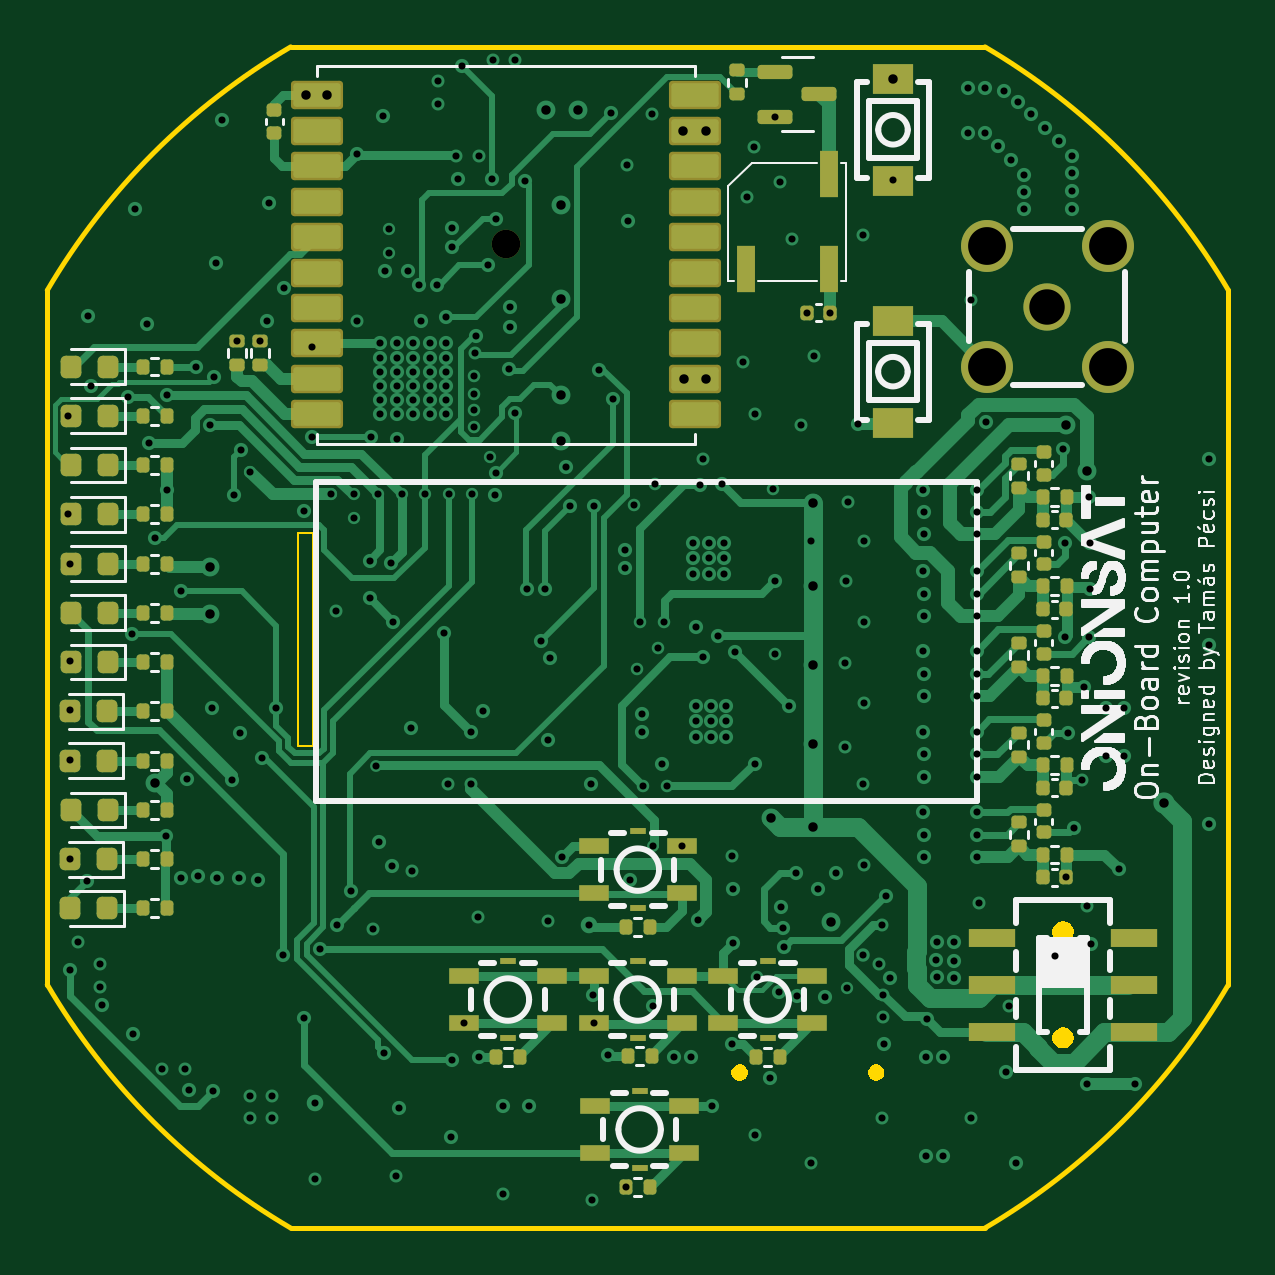
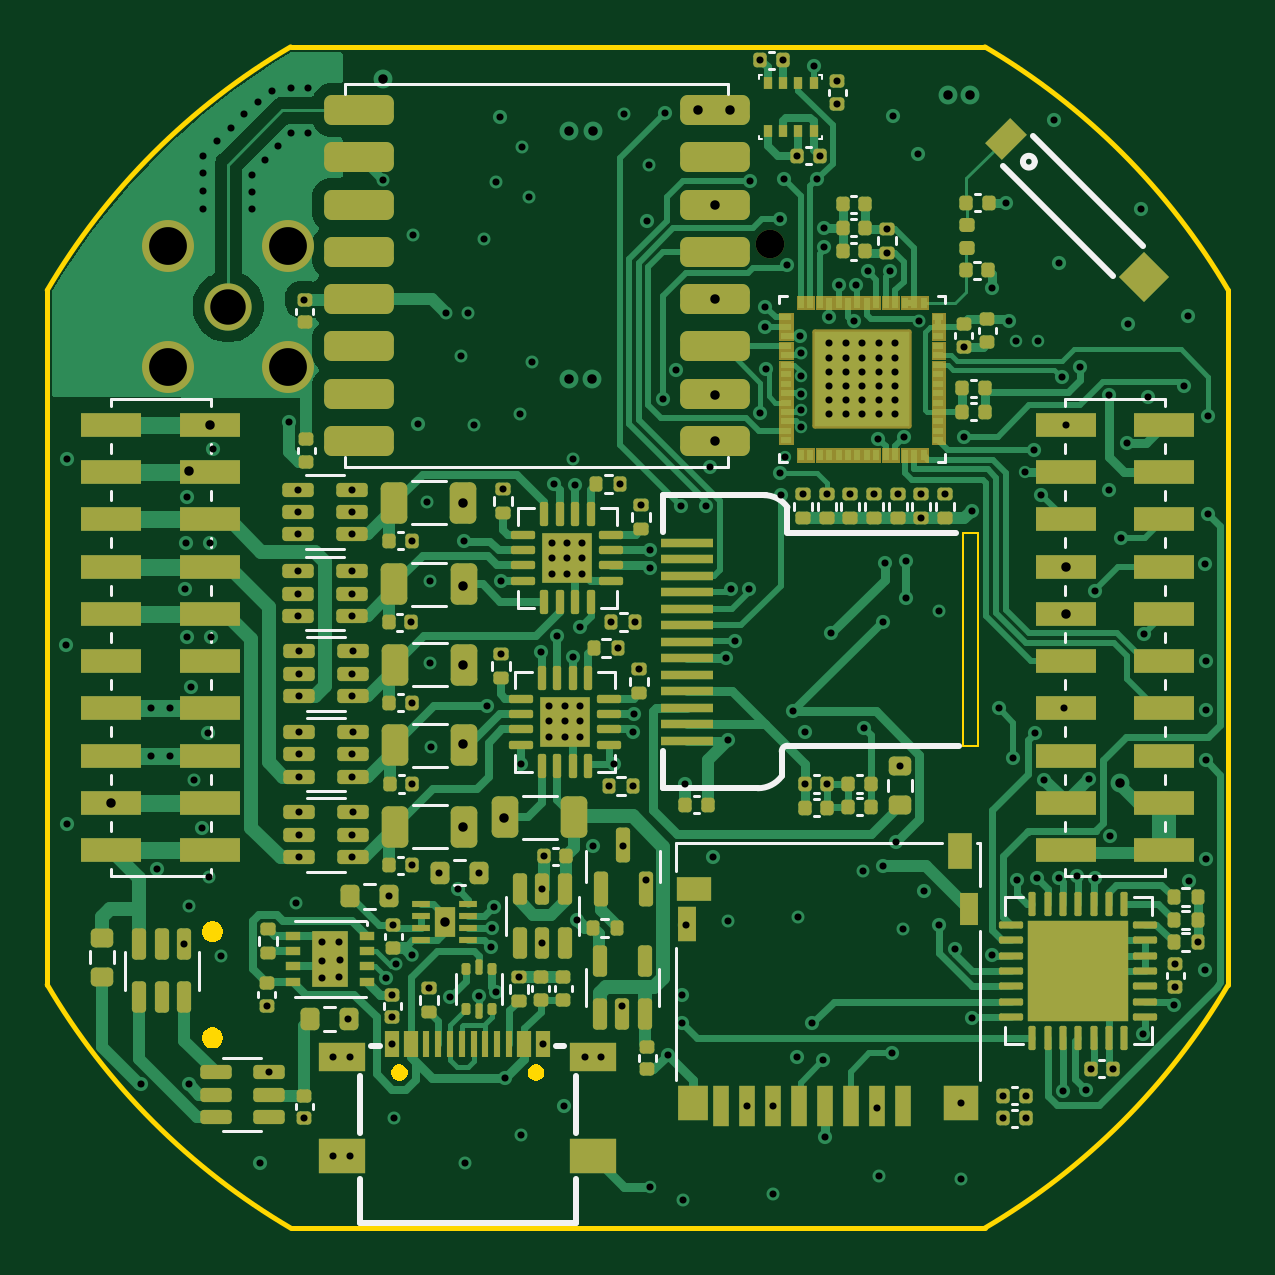
Circuit board: 16 layer files. Board 50.0 x 50.0 mm.
- bottom_copper: gaia_obc-B_Cu.gbr (96969 bytes)
- bottom_mask: gaia_obc-B_Mask.gbr (32254 bytes)
- paste: gaia_obc-B_Paste.gbr (20146 bytes)
- bottom_silk: gaia_obc-B_Silkscreen.gbr (17579 bytes)
- outline: gaia_obc-Edge_Cuts.gbr (4154 bytes)
- top_copper: gaia_obc-F_Cu.gbr (56258 bytes)
- top_mask: gaia_obc-F_Mask.gbr (8227 bytes)
- paste: gaia_obc-F_Paste.gbr (7983 bytes)
- top_silk: gaia_obc-F_Silkscreen.gbr (75931 bytes)
- inner_copper: gaia_obc-GND.gbr (301743 bytes)
- inner_copper: gaia_obc-GND2.gbr (301743 bytes)
- inner_copper: gaia_obc-GND3.gbr (301743 bytes)
- inner_copper: gaia_obc-In1_Cu.gbr (23986 bytes)
- inner_copper: gaia_obc-In2_Cu.gbr (20327 bytes)
- drill: gaia_obc-NPTH-drl.gbr (565 bytes)
- drill: gaia_obc-PTH-drl.gbr (11415 bytes)

=== bottom_copper: gaia_obc-B_Cu.gbr (96969 bytes, source omitted) ===
=== bottom_mask: gaia_obc-B_Mask.gbr (32254 bytes, source omitted) ===
=== paste: gaia_obc-B_Paste.gbr (20146 bytes, source omitted) ===
=== bottom_silk: gaia_obc-B_Silkscreen.gbr (17579 bytes, source omitted) ===
=== outline: gaia_obc-Edge_Cuts.gbr ===
%TF.GenerationSoftware,KiCad,Pcbnew,9.0.3*%
%TF.CreationDate,2025-08-25T21:57:46+02:00*%
%TF.ProjectId,gaia_obc,67616961-5f6f-4626-932e-6b696361645f,10*%
%TF.SameCoordinates,Original*%
%TF.FileFunction,Profile,NP*%
%FSLAX46Y46*%
G04 Gerber Fmt 4.6, Leading zero omitted, Abs format (unit mm)*
G04 Created by KiCad (PCBNEW 9.0.3) date 2025-08-25 21:57:46*
%MOMM*%
%LPD*%
G01*
G04 APERTURE LIST*
%TA.AperFunction,Profile*%
%ADD10C,0.200000*%
%TD*%
%TA.AperFunction,Profile*%
%ADD11C,0.000000*%
%TD*%
%TA.AperFunction,Profile*%
%ADD12C,0.100000*%
%TD*%
G04 APERTURE END LIST*
D10*
X140000000Y-86000000D02*
X140000000Y-115393876D01*
X150303062Y-125696938D02*
G75*
G02*
X140000019Y-115393865I14696938J24999938D01*
G01*
X150303062Y-125696938D02*
X179696938Y-125696938D01*
X140000000Y-86000000D02*
G75*
G02*
X150303055Y-75696926I25000000J-14696900D01*
G01*
X179696938Y-75696938D02*
G75*
G02*
X189999988Y-86000007I-14696938J-24999962D01*
G01*
X179696938Y-75696938D02*
X150303062Y-75696938D01*
X190000000Y-115393876D02*
G75*
G02*
X179696949Y-125696957I-25000000J14696876D01*
G01*
X190000000Y-115393876D02*
X190000000Y-86000000D01*
D11*
%TA.AperFunction,Profile*%
%TO.C,SW8*%
G36*
X183172208Y-112734254D02*
G01*
X183273943Y-112792991D01*
X183357009Y-112876057D01*
X183415746Y-112977792D01*
X183446150Y-113091263D01*
X183446150Y-113208737D01*
X183415746Y-113322208D01*
X183357009Y-113423943D01*
X183273943Y-113507009D01*
X183172208Y-113565746D01*
X183058737Y-113596150D01*
X182941263Y-113596150D01*
X182827792Y-113565746D01*
X182726057Y-113507009D01*
X182642991Y-113423943D01*
X182584254Y-113322208D01*
X182553850Y-113208737D01*
X182553850Y-113091263D01*
X182584254Y-112977792D01*
X182642991Y-112876057D01*
X182726057Y-112792991D01*
X182827792Y-112734254D01*
X182941263Y-112703850D01*
X183058737Y-112703850D01*
X183172208Y-112734254D01*
G37*
%TD.AperFunction*%
%TA.AperFunction,Profile*%
G36*
X183172208Y-117234254D02*
G01*
X183273943Y-117292991D01*
X183357009Y-117376057D01*
X183415746Y-117477792D01*
X183446150Y-117591263D01*
X183446150Y-117708737D01*
X183415746Y-117822208D01*
X183357009Y-117923943D01*
X183273943Y-118007009D01*
X183172208Y-118065746D01*
X183058737Y-118096150D01*
X182941263Y-118096150D01*
X182827792Y-118065746D01*
X182726057Y-118007009D01*
X182642991Y-117923943D01*
X182584254Y-117822208D01*
X182553850Y-117708737D01*
X182553850Y-117591263D01*
X182584254Y-117477792D01*
X182642991Y-117376057D01*
X182726057Y-117292991D01*
X182827792Y-117234254D01*
X182941263Y-117203850D01*
X183058737Y-117203850D01*
X183172208Y-117234254D01*
G37*
%TD.AperFunction*%
%TO.C,U18*%
D12*
X151238000Y-96279000D02*
X150612500Y-96279000D01*
X150612500Y-105279000D01*
X151238000Y-105279000D01*
X151238000Y-96279000D01*
D11*
%TA.AperFunction,Profile*%
%TO.C,J1*%
G36*
X169443939Y-118792142D02*
G01*
X169523067Y-118837826D01*
X169587674Y-118902433D01*
X169633358Y-118981561D01*
X169657006Y-119069816D01*
X169657006Y-119161184D01*
X169633358Y-119249439D01*
X169587674Y-119328567D01*
X169523067Y-119393174D01*
X169443939Y-119438858D01*
X169355684Y-119462506D01*
X169264316Y-119462506D01*
X169176061Y-119438858D01*
X169096933Y-119393174D01*
X169032326Y-119328567D01*
X168986642Y-119249439D01*
X168962994Y-119161184D01*
X168962994Y-119069816D01*
X168986642Y-118981561D01*
X169032326Y-118902433D01*
X169096933Y-118837826D01*
X169176061Y-118792142D01*
X169264316Y-118768494D01*
X169355684Y-118768494D01*
X169443939Y-118792142D01*
G37*
%TD.AperFunction*%
%TA.AperFunction,Profile*%
G36*
X175223939Y-118792142D02*
G01*
X175303067Y-118837826D01*
X175367674Y-118902433D01*
X175413358Y-118981561D01*
X175437006Y-119069816D01*
X175437006Y-119161184D01*
X175413358Y-119249439D01*
X175367674Y-119328567D01*
X175303067Y-119393174D01*
X175223939Y-119438858D01*
X175135684Y-119462506D01*
X175044316Y-119462506D01*
X174956061Y-119438858D01*
X174876933Y-119393174D01*
X174812326Y-119328567D01*
X174766642Y-119249439D01*
X174742994Y-119161184D01*
X174742994Y-119069816D01*
X174766642Y-118981561D01*
X174812326Y-118902433D01*
X174876933Y-118837826D01*
X174956061Y-118792142D01*
X175044316Y-118768494D01*
X175135684Y-118768494D01*
X175223939Y-118792142D01*
G37*
%TD.AperFunction*%
%TD*%
M02*

=== top_copper: gaia_obc-F_Cu.gbr (56258 bytes, source omitted) ===
=== top_mask: gaia_obc-F_Mask.gbr (8227 bytes, source omitted) ===
=== paste: gaia_obc-F_Paste.gbr (7983 bytes, source omitted) ===
=== top_silk: gaia_obc-F_Silkscreen.gbr (75931 bytes, source omitted) ===
=== inner_copper: gaia_obc-GND.gbr (301743 bytes, source omitted) ===
=== inner_copper: gaia_obc-GND2.gbr (301743 bytes, source omitted) ===
=== inner_copper: gaia_obc-GND3.gbr (301743 bytes, source omitted) ===
=== inner_copper: gaia_obc-In1_Cu.gbr (23986 bytes, source omitted) ===
=== inner_copper: gaia_obc-In2_Cu.gbr (20327 bytes, source omitted) ===
=== drill: gaia_obc-NPTH-drl.gbr ===
%TF.GenerationSoftware,KiCad,Pcbnew,9.0.3*%
%TF.CreationDate,2025-08-25T21:57:52+02:00*%
%TF.ProjectId,gaia_obc,67616961-5f6f-4626-932e-6b696361645f,10*%
%TF.SameCoordinates,Original*%
%TF.FileFunction,NonPlated,1,8,NPTH,Drill*%
%TF.FilePolarity,Positive*%
%FSLAX46Y46*%
G04 Gerber Fmt 4.6, Leading zero omitted, Abs format (unit mm)*
G04 Created by KiCad (PCBNEW 9.0.3) date 2025-08-25 21:57:52*
%MOMM*%
%LPD*%
G01*
G04 APERTURE LIST*
%TA.AperFunction,ComponentDrill*%
%ADD10C,1.210000*%
%TD*%
G04 APERTURE END LIST*
D10*
%TO.C,U15*%
X159400000Y-84050000D03*
M02*

=== drill: gaia_obc-PTH-drl.gbr (11415 bytes, source omitted) ===
